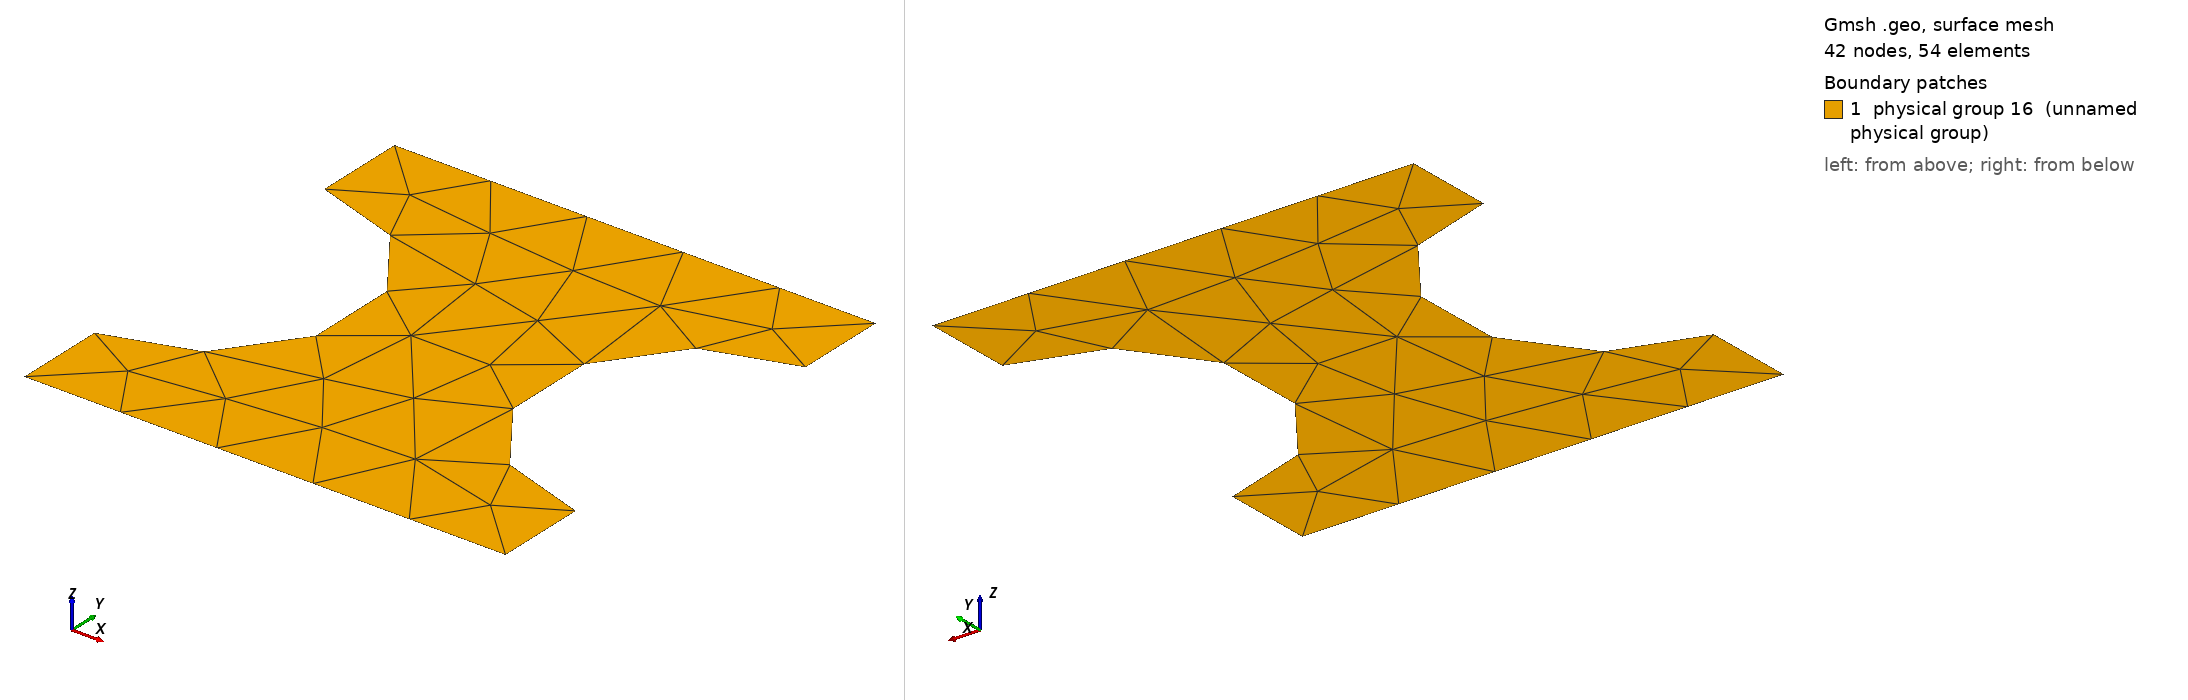

Gmsh geometry script, surface-meshed: 42 nodes, 54 surface elements. Boundary patches (legend numbers): 1 physical group 16 (unnamed physical group). Left view from above one corner, right view from below the opposite corner. Legend entries are the model's physical surfaces. The drawing asked Gmsh for element sizes between 1% and 20% of the model's largest extent; the script's own settings can give other sizes.

=== pores.geo (drawn) ===
// Gmsh project created on Fri Apr 26 17:54:11 2024
SetFactory("OpenCASCADE");
//+
Point(1) = {0, 0, 0, 1.0};
//+
Point(2) = {0, 1, 0, 1.0};
//+
Point(3) = {1, 1, 0, 1.0};
//+
Point(4) = {1, 0, 0, 1.0};
//+
Point(5) = {1, 0.19, 0, 1.0};
//+
Point(6) = {1, 0.5, 0, 1.0};
//+
Point(7) = {1, 0.81, 0, 1.0};
//+
Point(8) = {0, 0.19, 0, 1.0};
//+
Point(9) = {0, 0.5, 0, 1.0};
//+
Point(10) = {0, 0.81, 0, 1.0};
//+
Line(1) = {1, 8};
//+
Line(2) = {10, 2};
//+
Line(3) = {2, 3};
//+
Line(4) = {3, 7};
//+
Line(5) = {5, 4};
//+
Line(6) = {4, 1};

//+
Circle(7) = {10, 9, 8};
//+
Circle(8) = {5, 6, 7};

//+
Curve Loop(1) = {3, 4, -8, 5, 6, 1, -7, 2};
//+
Plane Surface(1) = {1};

//+
Physical Curve(13) = {3, 6};
//+
Physical Curve(14) = {2, 7, 1};
//+
Physical Curve(15) = {4, 8, 5};
//+
Physical Surface(16) = {1};
